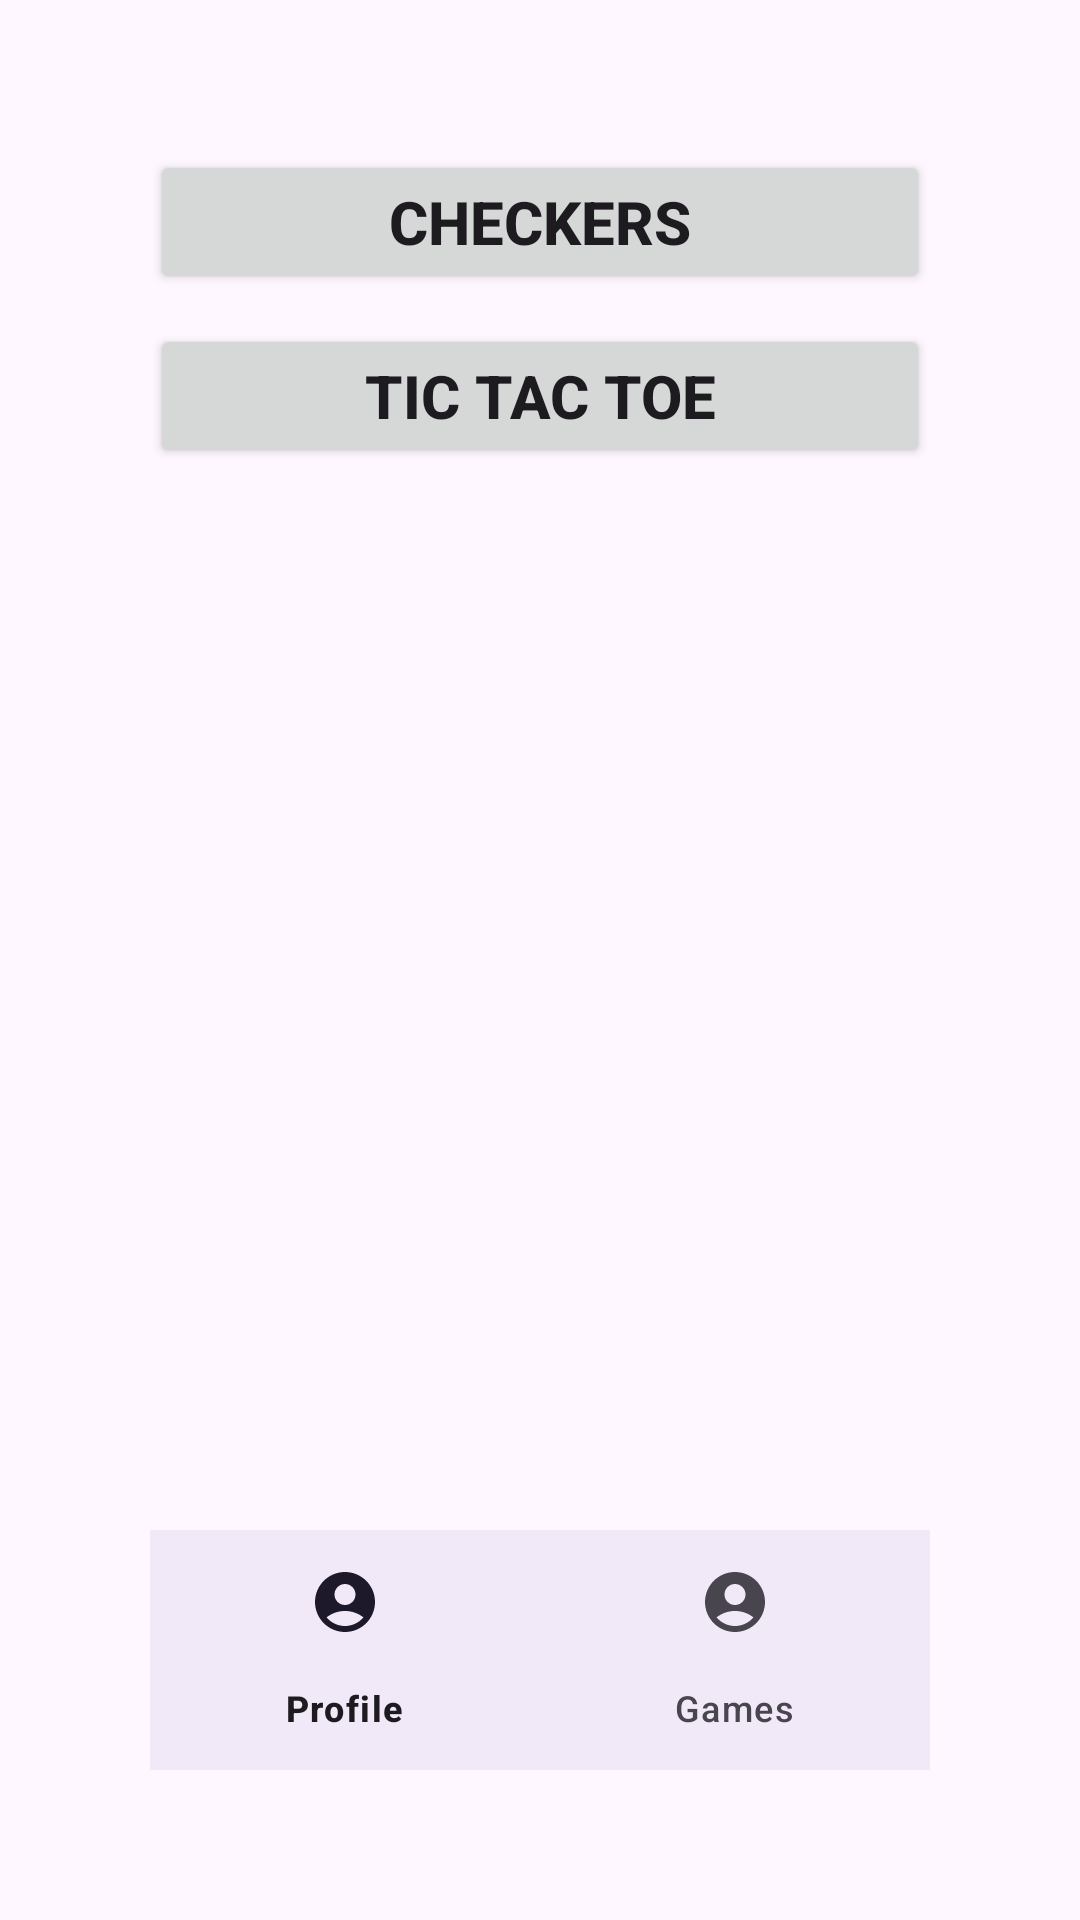

Here is an Android app screen rendered from its layout file. Give the layout XML and the strings, colors and styles it references.
<!-- AndroidManifest.xml: application theme Theme.Clinet -->
<!-- res/layout/activity_games.xml -->
<RelativeLayout xmlns:android="http://schemas.android.com/apk/res/android"
    android:layout_width="match_parent"
    android:layout_height="match_parent"
    xmlns:tools="http://schemas.android.com/tools"
    xmlns:app="http://schemas.android.com/apk/res-auto"
    android:background="@drawable/bk"
    android:padding="50dp">

    
    <Button
        android:id="@+id/checkersBtn"
        android:layout_width="match_parent"
        android:layout_height="wrap_content"
        android:layout_marginBottom="10dp"
        android:text="@string/checkers"
        android:textSize="20sp"
        android:textStyle="bold"
        android:onClick="sendCheckersRequest"/>

    <Button
        android:id="@+id/ticTacToeBtn"
        android:layout_width="match_parent"
        android:layout_height="wrap_content"
        android:layout_marginBottom="10dp"
        android:text="Tic Tac Toe"
        android:textSize="20sp"
        android:textStyle="bold"
        android:layout_below="@+id/checkersBtn"
        android:onClick="sendTicTacToeRequest"/>

    <TextView
        android:id="@+id/responseTextView"
        android:layout_width="match_parent"
        android:layout_height="wrap_content"
        android:layout_below="@+id/ticTacToeBtn"
        android:textSize="20sp"
        android:padding="16dp"
        android:textColor="@android:color/black" />

    <com.google.android.material.bottomnavigation.BottomNavigationView
        android:id="@+id/bottom_navigation"
        android:layout_width="match_parent"
        android:layout_height="wrap_content"
        android:layout_alignParentBottom="true"
        android:background="?android:attr/windowBackground"
        app:menu="@menu/bottom_nav_menu" />

</RelativeLayout>
<!-- resources referenced by this layout -->
<resources>
  <string name="checkers">CHECKERS</string>
  <style name="Theme.Clinet" parent="Base.Theme.Clinet" />
  <style name="Base.Theme.Clinet" parent="Theme.Material3.DayNight.NoActionBar">
          
          
      </style>
</resources>
